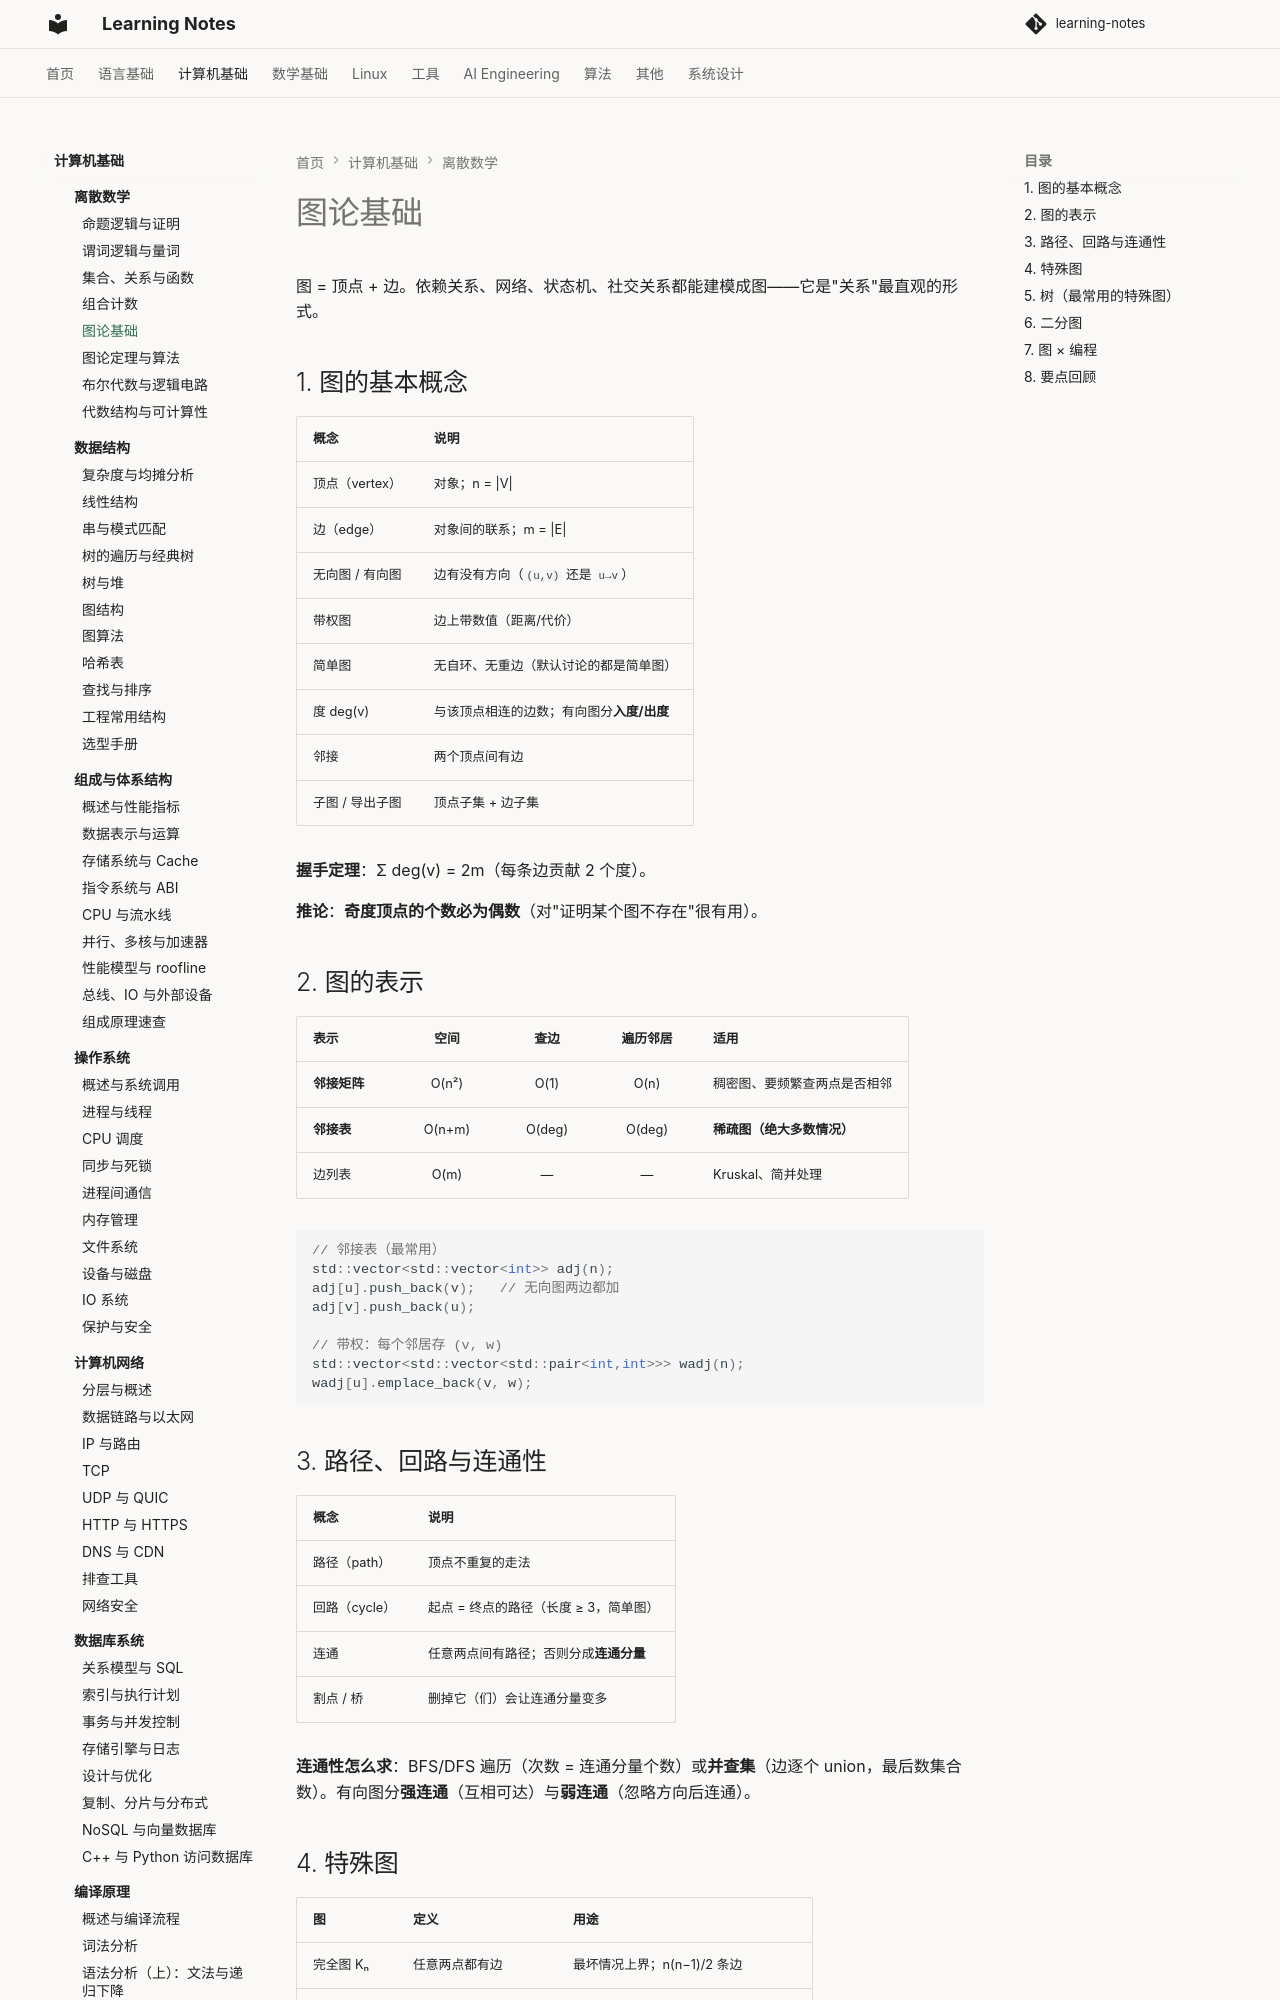

repository: handwan/learning-notes · page: 02-computer-basics/discrete-mathematics/05-图论基础/index.html · generator: mkdocs

# 图论基础

图 = 顶点 + 边。依赖关系、网络、状态机、社交关系都能建模成图——它是"关系"最直观的形式。

## 1. 图的基本概念

| 概念 | 说明 |
|------|------|
| 顶点（vertex） | 对象；n = \|V\| |
| 边（edge） | 对象间的联系；m = \|E\| |
| 无向图 / 有向图 | 边有没有方向（`(u,v)` 还是 `u→v`） |
| 带权图 | 边上带数值（距离/代价） |
| 简单图 | 无自环、无重边（默认讨论的都是简单图） |
| 度 deg(v) | 与该顶点相连的边数；有向图分**入度/出度** |
| 邻接 | 两个顶点间有边 |
| 子图 / 导出子图 | 顶点子集 + 边子集 |

**握手定理**：Σ deg(v) = 2m（每条边贡献 2 个度）。

**推论**：**奇度顶点的个数必为偶数**（对"证明某个图不存在"很有用）。

## 2. 图的表示

| 表示 | 空间 | 查边 | 遍历邻居 | 适用 |
|------|:---:|:---:|:---:|------|
| **邻接矩阵** | O(n²) | O(1) | O(n) | 稠密图、要频繁查两点是否相邻 |
| **邻接表** | O(n+m) | O(deg) | O(deg) | **稀疏图（绝大多数情况）** |
| 边列表 | O(m) | — | — | Kruskal、简并处理 |

```cpp
// 邻接表（最常用）
std::vector<std::vector<int>> adj(n);
adj[u].push_back(v);   // 无向图两边都加
adj[v].push_back(u);

// 带权：每个邻居存 (v, w)
std::vector<std::vector<std::pair<int,int>>> wadj(n);
wadj[u].emplace_back(v, w);
```

## 3. 路径、回路与连通性

| 概念 | 说明 |
|------|------|
| 路径（path） | 顶点不重复的走法 |
| 回路（cycle） | 起点 = 终点的路径（长度 ≥ 3，简单图） |
| 连通 | 任意两点间有路径；否则分成**连通分量** |
| 割点 / 桥 | 删掉它（们）会让连通分量变多 |

**连通性怎么求**：BFS/DFS 遍历（次数 = 连通分量个数）或**并查集**（边逐个 union，最后数集合数）。有向图分**强连通**（互相可达）与**弱连通**（忽略方向后连通）。
